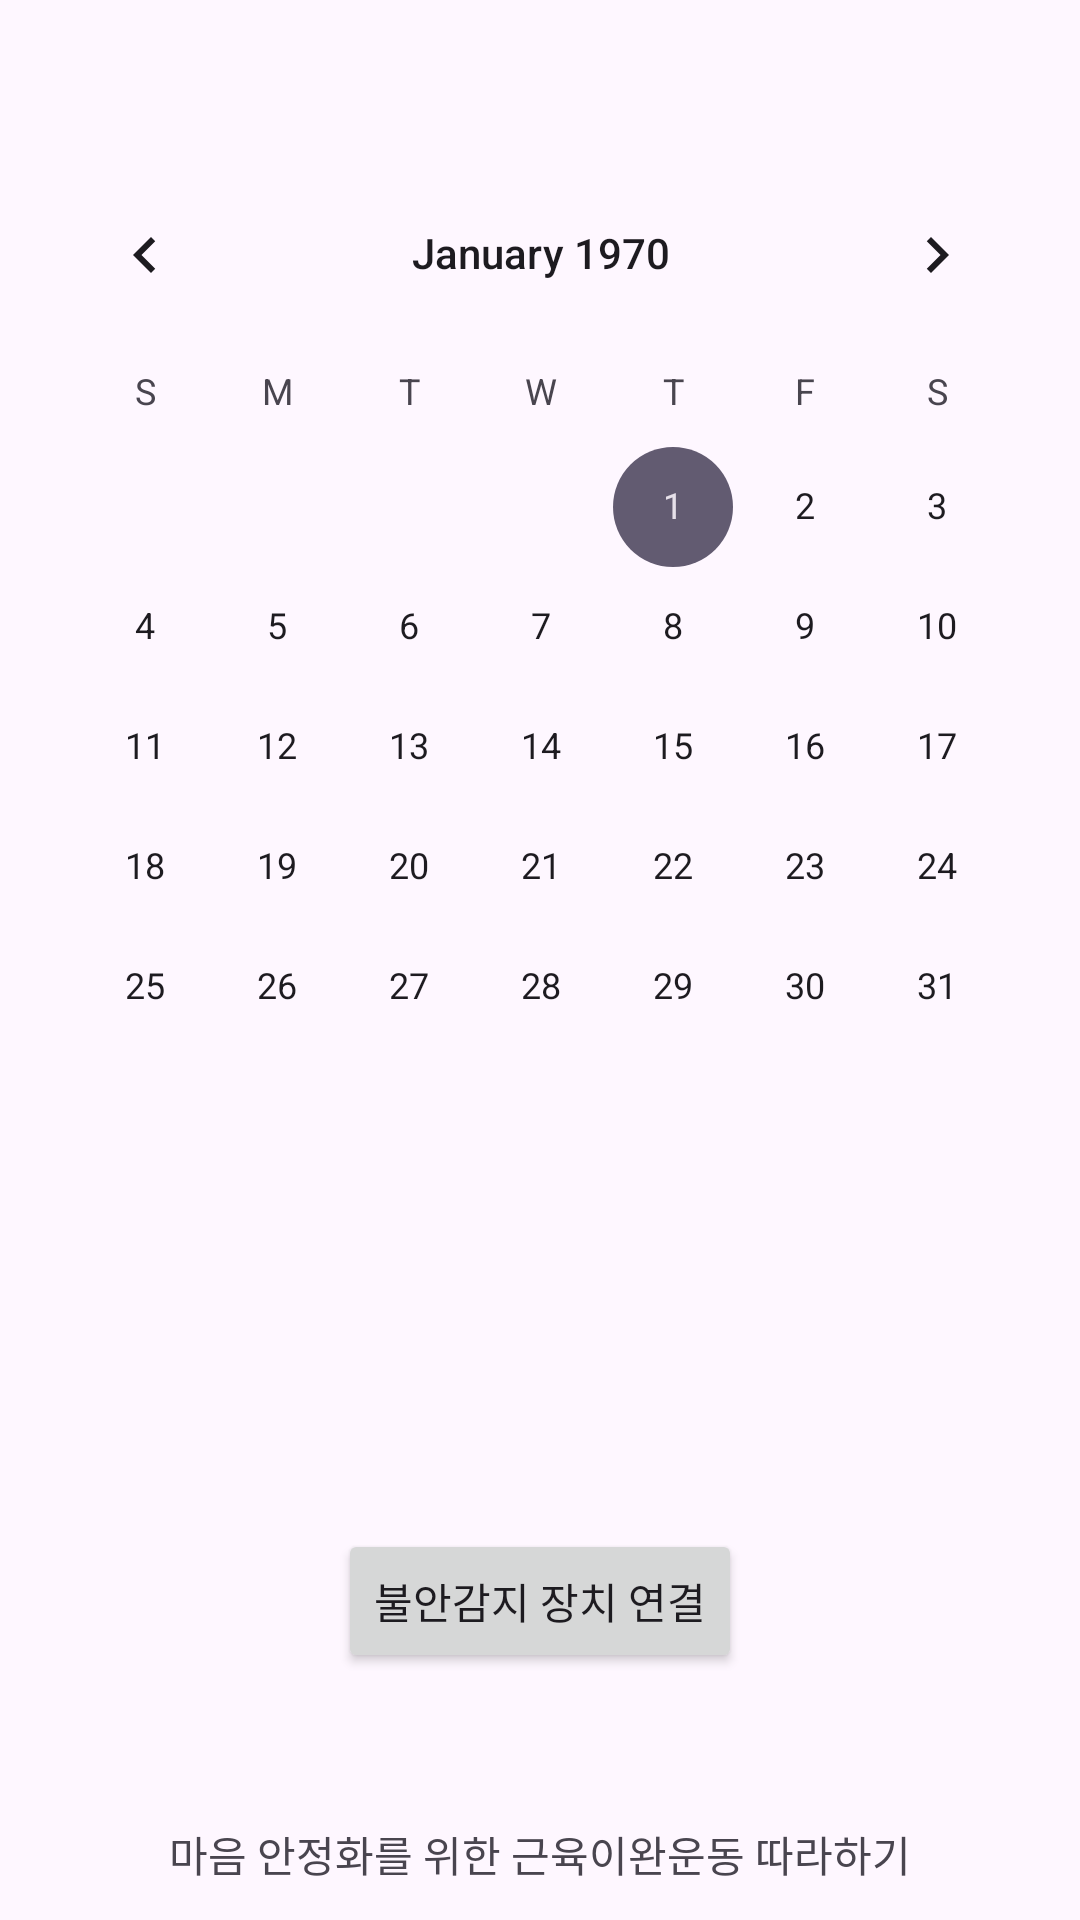

Reconstruct the res/layout file that produces this screen, plus the resources it refers to.
<!-- AndroidManifest.xml: application theme Theme.OurMind -->
<!-- res/layout/activity_main.xml -->
<?xml version="1.0" encoding="utf-8"?>
<androidx.constraintlayout.widget.ConstraintLayout
    xmlns:android="http://schemas.android.com/apk/res/android"
    xmlns:app="http://schemas.android.com/apk/res-auto"
    android:layout_width="match_parent"
    android:layout_height="wrap_content"
    android:orientation="vertical">

    <CalendarView
        android:id="@+id/calendarView"
        android:layout_width="wrap_content"
        android:layout_height="wrap_content"
        android:layout_marginStart="8dp"
        android:layout_marginLeft="8dp"
        android:layout_marginTop="8dp"
        android:layout_marginEnd="8dp"
        android:layout_marginRight="8dp"
        app:layout_constraintEnd_toEndOf="parent"
        app:layout_constraintHorizontal_bias="0.488"
        app:layout_constraintStart_toStartOf="parent"
        app:layout_constraintTop_toBottomOf="@+id/textView3" />

    <TextView
        android:id="@+id/diaryTextView"
        android:layout_width="0dp"
        android:layout_height="wrap_content"
        android:layout_marginStart="8dp"
        android:layout_marginLeft="8dp"
        android:layout_marginTop="16dp"
        android:layout_marginEnd="8dp"
        android:layout_marginRight="8dp"
        android:gravity="center"
        android:textAppearance="@style/TextAppearance.AppCompat.Large"
        app:layout_constraintEnd_toEndOf="parent"
        app:layout_constraintStart_toStartOf="parent"
        app:layout_constraintTop_toBottomOf="@+id/calendarView" />

    <TextView
        android:id="@+id/textView2"
        android:layout_width="0dp"
        android:layout_height="wrap_content"
        android:layout_marginStart="8dp"
        android:layout_marginLeft="8dp"
        android:layout_marginEnd="8dp"
        android:layout_marginRight="8dp"
        android:layout_marginTop="16dp"
        android:visibility="invisible"
        android:gravity="center"
        android:textAppearance="@style/TextAppearance.AppCompat.Large"
        app:layout_constraintEnd_toEndOf="parent"
        app:layout_constraintStart_toStartOf="parent"
        app:layout_constraintTop_toBottomOf="@+id/diaryTextView" />

    <TextView
        android:id="@+id/textView3"
        android:layout_width="0dp"
        android:layout_height="wrap_content"
        android:visibility="invisible"
        android:layout_marginStart="8dp"
        android:layout_marginTop="8dp"
        android:layout_marginEnd="8dp"
        android:gravity="center"
        android:text="달력"
        android:textAppearance="@style/TextAppearance.AppCompat.Large"
        android:textColor="#9E28B3"
        android:textSize="24sp"
        android:textStyle="bold"
        app:layout_constraintEnd_toEndOf="parent"
        app:layout_constraintStart_toStartOf="parent"
        app:layout_constraintTop_toTopOf="parent" />

    <Button
        android:id="@+id/btnConnect"
        android:layout_width="wrap_content"
        android:layout_height="wrap_content"
        android:gravity="center"
        android:layout_marginTop="30dp"
        android:text="불안감지 장치 연결"
        app:layout_constraintEnd_toEndOf="parent"
        app:layout_constraintStart_toStartOf="parent"
        app:layout_constraintTop_toBottomOf="@+id/textView2" />
    <Button
        android:id="@+id/btnSend"
        android:layout_width="wrap_content"
        android:layout_height="wrap_content"
        android:gravity="center"
        android:text="---"
        android:visibility="invisible"
        app:layout_constraintEnd_toEndOf="parent"
        app:layout_constraintStart_toStartOf="parent"
        app:layout_constraintTop_toBottomOf="@+id/btnConnect"/>

    <TextView
        android:id="@+id/videoText"
        android:layout_height="wrap_content"
        android:layout_width="wrap_content"
        android:layout_marginStart="8dp"
        android:layout_marginLeft="8dp"
        android:layout_marginEnd="8dp"
        android:layout_marginRight="8dp"
        android:layout_marginTop="50dp"
        android:text="마음 안정화를 위한 근육이완운동 따라하기"
        android:gravity="center"
        app:layout_constraintEnd_toEndOf="parent"
        app:layout_constraintStart_toStartOf="parent"
        app:layout_constraintTop_toBottomOf="@+id/btnConnect"/>

    <LinearLayout
        android:layout_width="match_parent"
        android:layout_height="wrap_content"
        android:layout_weight="1"
        android:layout_marginTop="20dp"
        android:orientation="vertical"
        app:layout_constraintEnd_toEndOf="parent"
        app:layout_constraintStart_toStartOf="parent"
        app:layout_constraintTop_toBottomOf="@+id/videoText">

        <com.pierfrancescosoffritti.androidyoutubeplayer.core.player.views.YouTubePlayerView
            android:id="@+id/youtube_player_view"
            android:layout_gravity="center"
            android:layout_marginRight="30dp"
            android:layout_marginLeft="30dp"
            android:layout_width="wrap_content"
            android:layout_height="wrap_content"
            app:videoId="j6ICKnpn054"
            app:autoPlay="true"
            />

    </LinearLayout>


</androidx.constraintlayout.widget.ConstraintLayout>
<!-- resources referenced by this layout -->
<resources>
  <style name="Theme.OurMind" parent="Base.Theme.OurMind" />
  <style name="Base.Theme.OurMind" parent="Theme.Material3.DayNight.NoActionBar">
          
          
      </style>
</resources>
